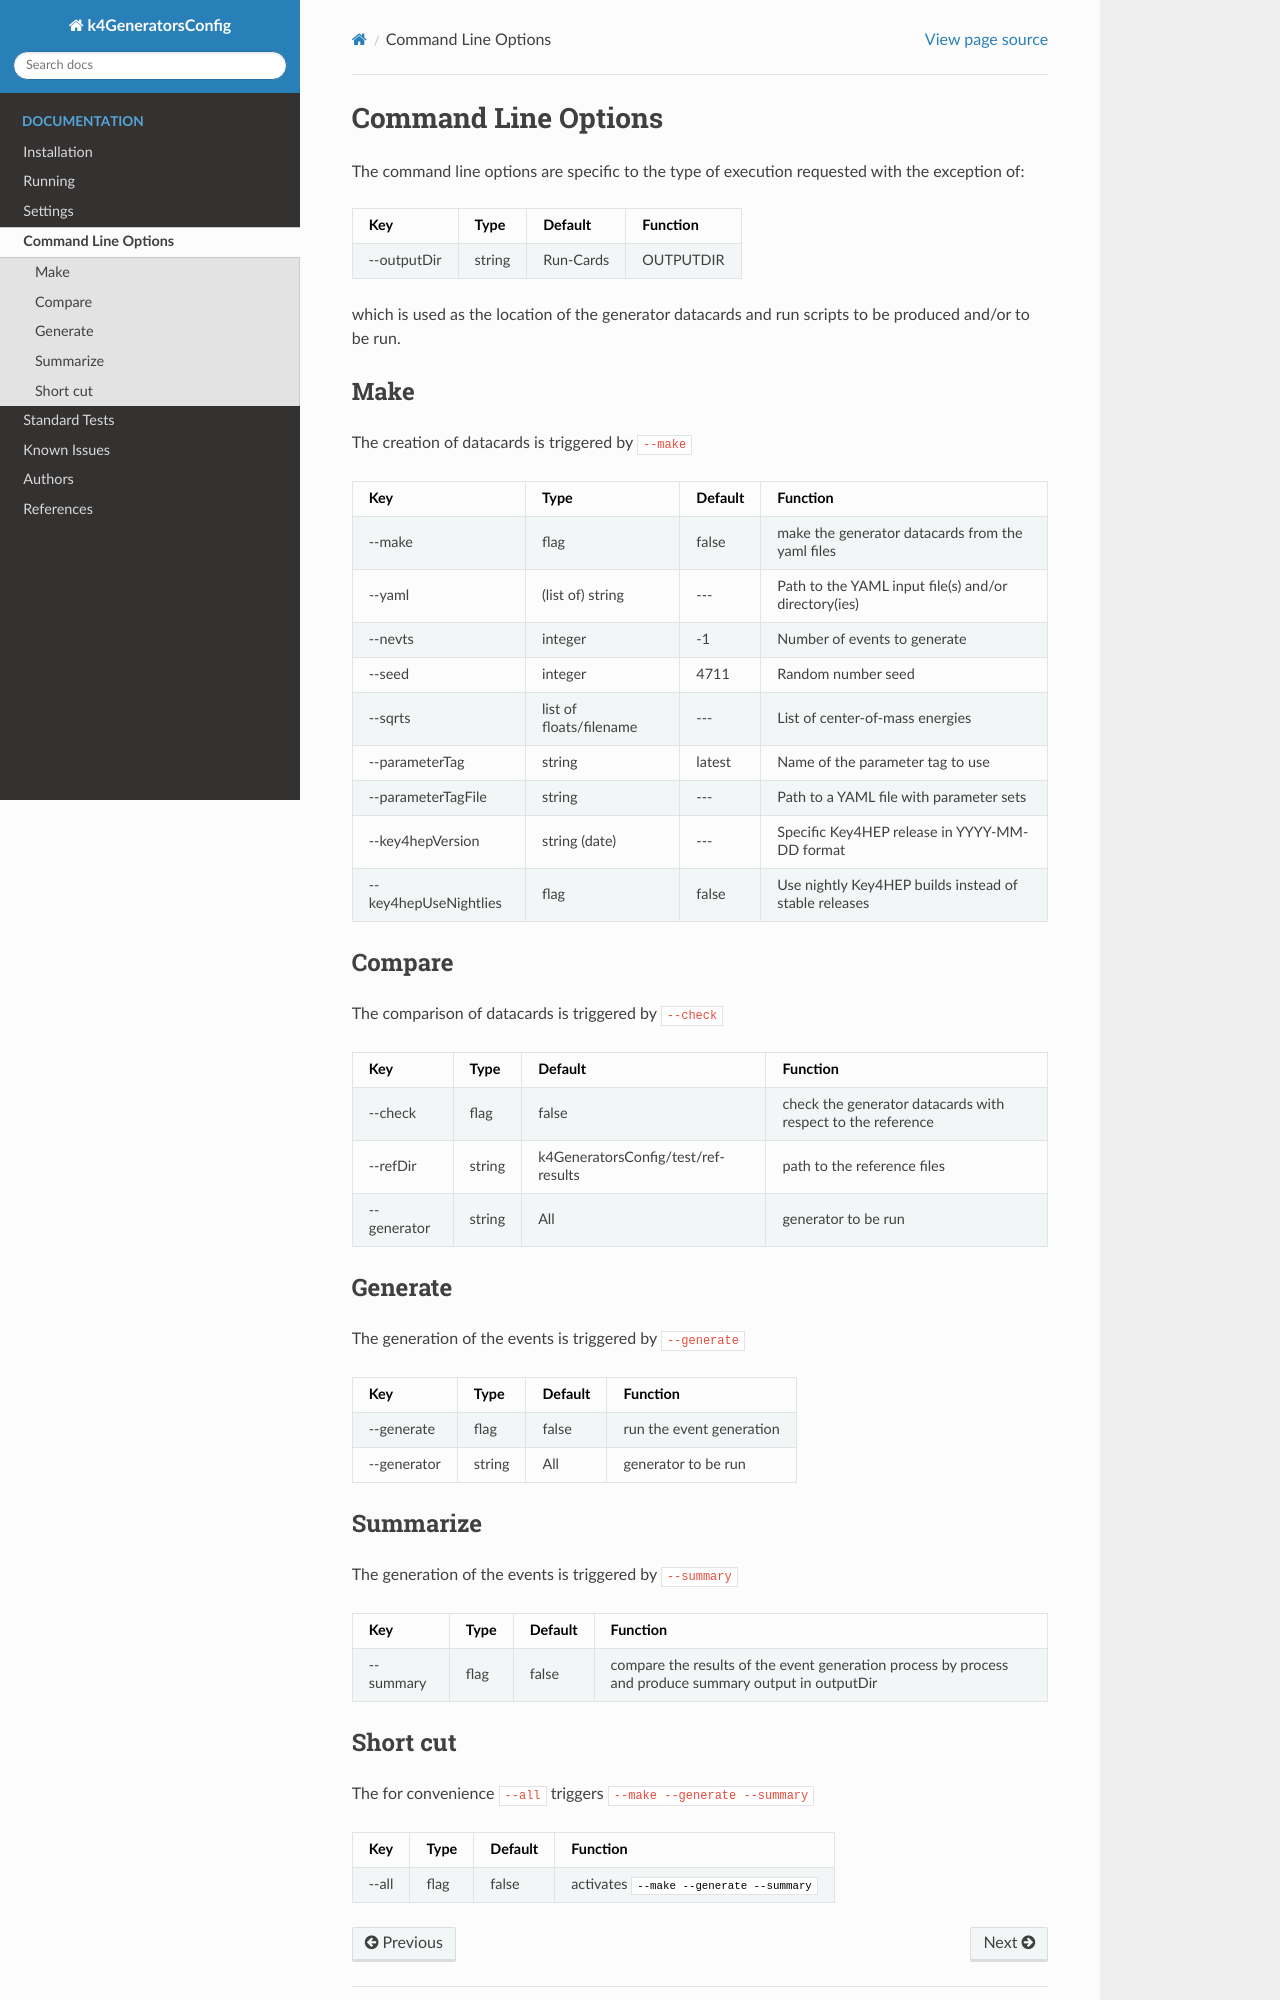

repository: key4hep/k4GeneratorsConfig · page: cmdline.html · generator: sphinx

# Command Line Options

The command line options are specific to the type of execution requested with the exception of:

| **Key** | **Type** | **Default** | **Function** |
| --- | --- | --- | --- |
|  --outputDir          | string           | Run-Cards | OUTPUTDIR |

which is used as the location of the generator datacards and run scripts to be produced and/or to be run.

## Make

The creation of datacards is triggered by `--make`

| **Key** | **Type** | **Default** | **Function** |
| --- | --- | --- | --- |
| --make                | flag             | false   | make the generator datacards from the yaml files |
| --yaml                | (list of) string |  ---    | Path to the YAML input file(s) and/or directory(ies) |
| --nevts               | integer          | -1      | Number of events to generate |
| --seed                | integer          | 4711    | Random number seed |
| --sqrts               | list of floats/filename | ---     | List of center-of-mass energies |
| --parameterTag        | string           | latest  | Name of the parameter tag to use |
| --parameterTagFile    | string           | ---     | Path to a YAML file with parameter sets |
| --key4hepVersion      | string (date)    | ---     | Specific Key4HEP release in YYYY-MM-DD format |
| --key4hepUseNightlies | flag             | false   | Use nightly Key4HEP builds instead of stable releases |

## Compare

The comparison of datacards is triggered by `--check`

| **Key** | **Type** | **Default** | **Function** |
| --- | --- | --- | --- |
|  --check              | flag             | false   |  check the generator datacards with respect to the reference |
|  --refDir             | string           | k4GeneratorsConfig/test/ref-results | path to the reference files |
| --generator           | string           | All     | generator to be run      |

## Generate

The generation of the events is triggered by `--generate`

| **Key** | **Type** | **Default** | **Function** |
| --- | --- | --- | --- |
| --generate            | flag             | false   | run the event generation |
| --generator           | string           | All     | generator to be run      |

## Summarize

The generation of the events is triggered by `--summary`

| **Key** | **Type** | **Default** | **Function** |
| --- | --- | --- | --- |
| --summary             | flag             | false   | compare the results of the event generation process by process and produce summary output in outputDir |
